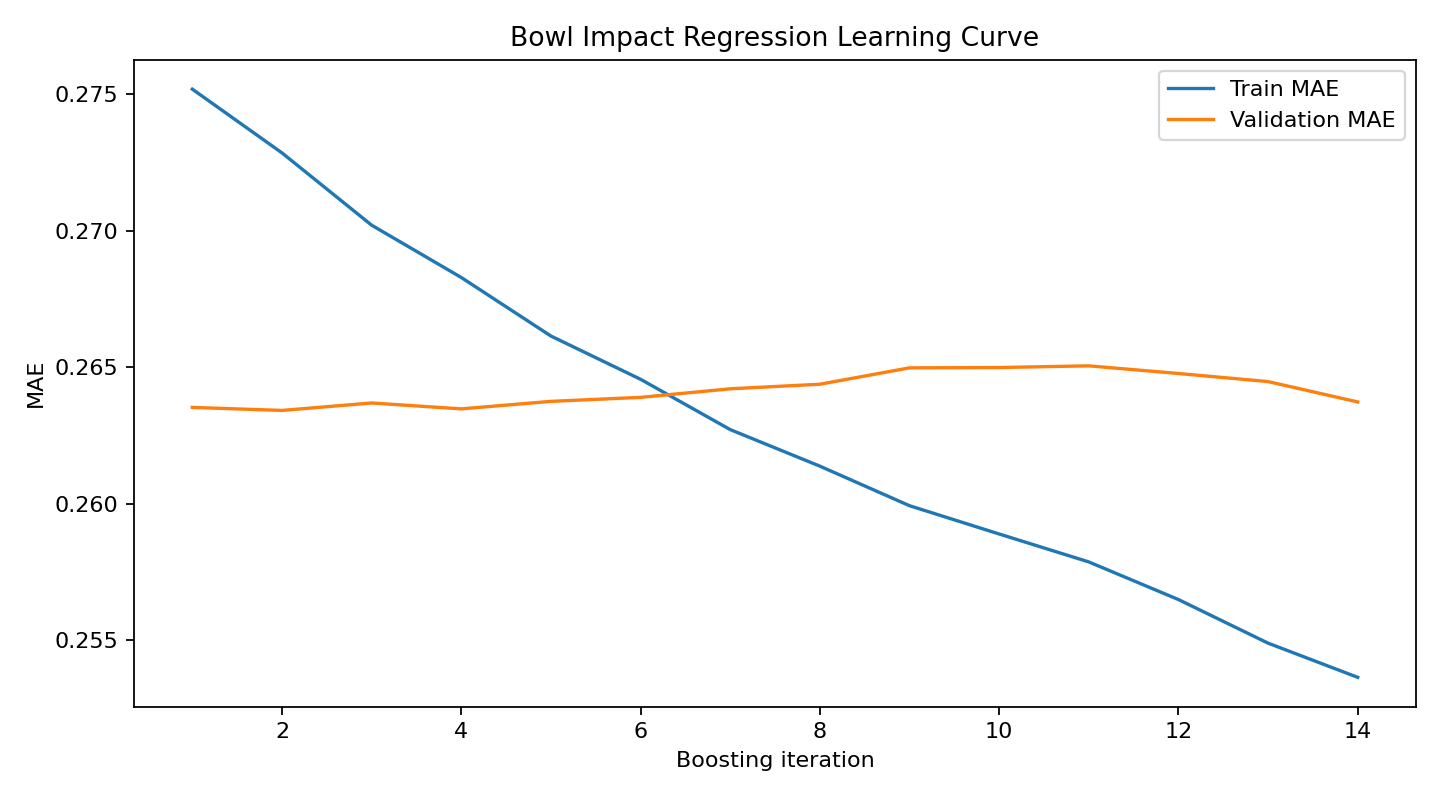

The file beside this chart, header and first rows:
iteration, train_mae, validation_mae, train_rmse, validation_rmse
1, 0.2752, 0.2635, 0.3512, 0.3241
2, 0.2729, 0.2634, 0.348, 0.3244
3, 0.2702, 0.2637, 0.3451, 0.3243
4, 0.2683, 0.2635, 0.3423, 0.3249
5, 0.2661, 0.2638, 0.3398, 0.3252
6, 0.2646, 0.2639, 0.3375, 0.3262
7, 0.2627, 0.2642, 0.3354, 0.3267
8, 0.2614, 0.2644, 0.3333, 0.3279
9, 0.2599, 0.265, 0.3315, 0.3289
10, 0.2589, 0.265, 0.3298, 0.3298
11, 0.2579, 0.2651, 0.3282, 0.3307
12, 0.2565, 0.2648, 0.3265, 0.3309
13, 0.2549, 0.2645, 0.3243, 0.3312
14, 0.2536, 0.2637, 0.3226, 0.3313
